Run: headless pygame with SDL's dummy video driver; simulated clock (each Clock.tick advances the game by its frame time, no real sleeping); random seed 0; keys injected as events and as key.get_pressed() state; no mouse input.
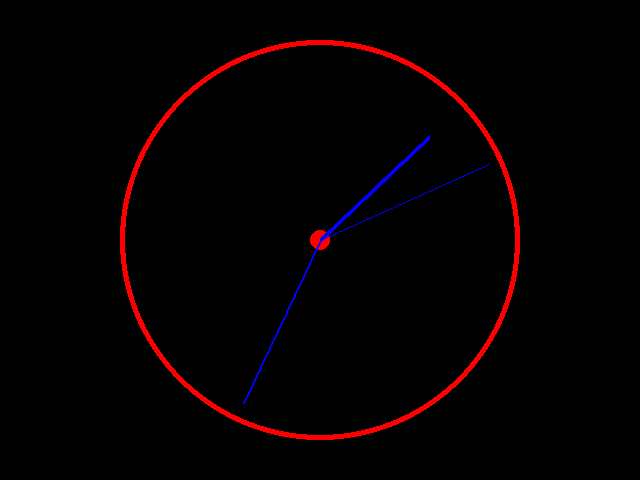
Frame 1 of 4 · flips 1–60 · no input
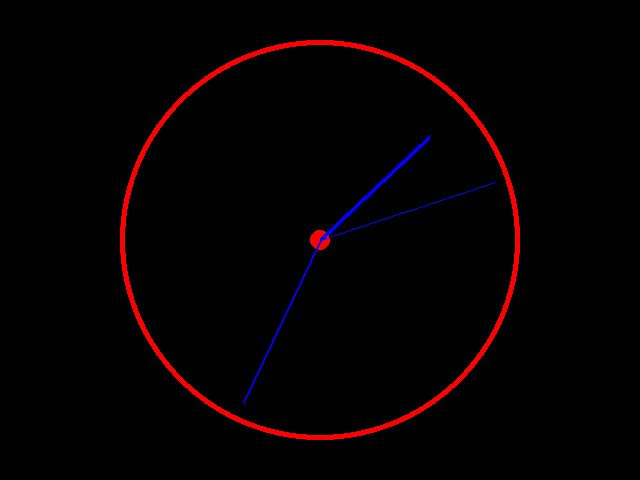
Frame 2 of 4 · flips 61–180 · tapped SPACE, RETURN · held RIGHT (→), D
Frame 3 of 4 · flips 181–300 · held DOWN (↓), S · screen unchanged from frame 2, image omitted
Frame 4 of 4 · flips 301–420 · held LEFT (←), A, UP (↑), W · screen unchanged from frame 3, image omitted

The pygame program that drew these frames:

# WRITE YOUR SOLUTION HERE:
import pygame
import math
from datetime import datetime

pygame.init()
wdw_width = 640
wdw_height = 480
screen = pygame.display.set_mode((wdw_width, wdw_height))

def circle(color: int, radius: int):
    pygame.draw.circle(screen, color, (centre_x, centre_y), radius)

def clock_hand(length: int, thickness: int, proportion: float):
    angle = 2 * math.pi * proportion - math.pi / 2
    end_x = centre_x + math.cos(angle) * length
    end_y = centre_y + math.sin(angle) * length

    pygame.draw.line(screen, (0, 0, 255), (centre_x, centre_y), (end_x, end_y), thickness)

while True:
    for event in pygame.event.get():
        if event.type == pygame.QUIT:
            exit()

    hours = datetime.now().hour % 12
    minutes = datetime.now().minute
    seconds = datetime.now().second

    pygame.display.set_caption(str(datetime.now().time())[:8])

    screen.fill((0, 0, 0))

    centre_x = wdw_width / 2
    centre_y = wdw_height / 2

    circle((255, 0, 0), 200)
    circle((0, 0, 0), 195)
    circle((255, 0, 0), 10)

    clock_hand(185, 1, seconds / 60)
    clock_hand(180, 2, (minutes + seconds / 60) / 60)
    clock_hand(150, 5, (hours + minutes / 60 + seconds / 3600) / 12)

    pygame.display.flip()
